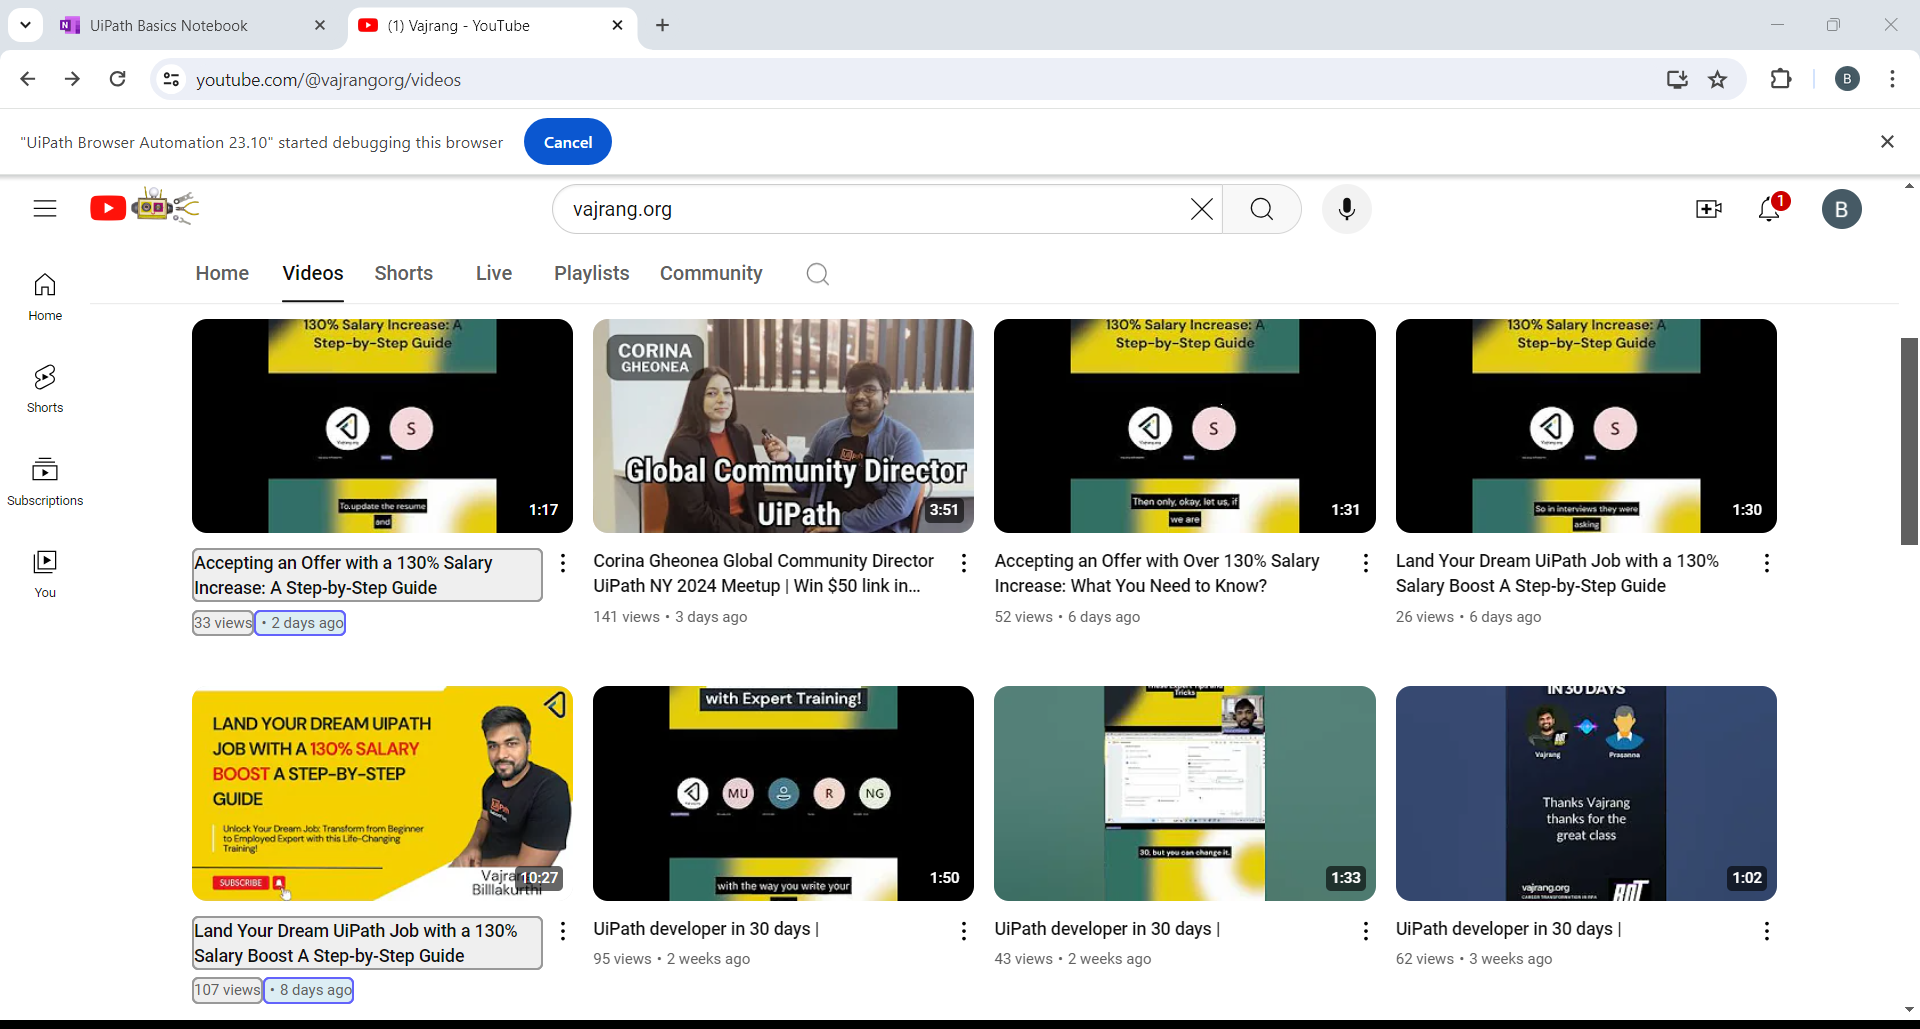
Task: Extract the information from Youtube(Automate with Uipath Channel), TItle, view and month and print the result in excel .
Workflow: Main

Step 1: get-text from the ytd-browse in window '(1) Vajrang - YouTube' (chrome.exe)
